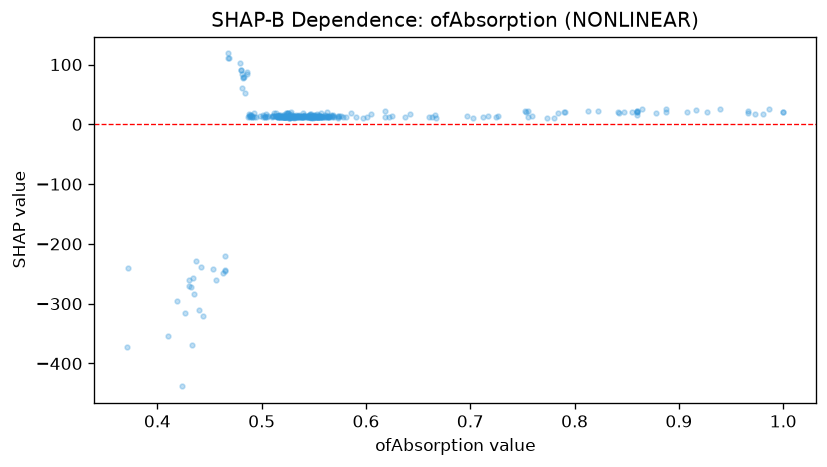

The table this chart was drawn from, first rows:
feature_value, shap_value
0.525, 18.84
0.525, 18.81
0.755, 21.64
0.488, 16.47
0.535, 13.34
0.813, 22.86
0.567, 13.66
0.547, 14.02
0.564, 13.27
0.533, 14
0.637, 11.65
0.557, 19.03
0.784, 19.51
0.625, 13.82
0.727, 13.19
0.666, 14.85
0.759, 13.58
0.536, 14.02
0.525, 13.03
0.525, 13.27
0.939, 26.1
0.878, 18.6
1.0, 20.25
0.865, 24.99
0.888, 26.15
0.434, -257.5
0.495, 12.82
0.531, 12.33
0.546, 13.02
0.986, 25.25
0.66, 12.38
0.465, -243.4
0.565, 12.74
0.465, -220.4
0.53, 13.33
0.553, 13.02
0.79, 20.66
0.518, 15.02
0.573, 12.56
0.551, 13
0.541, 13.64
0.712, 12.37
0.564, 12.83
0.527, 12.65
0.516, 12.74
0.534, 12.11
0.725, 12.68
0.565, 13.15
0.54, 12.78
0.533, 11.56
0.908, 20.45
0.518, 12.74
0.578, 12.15
0.523, 12.78
0.517, 13.13
0.554, 12.78
0.541, 12.7
0.556, 14.77
0.545, 14.94
1.0, 20.13
... 248 more rows
